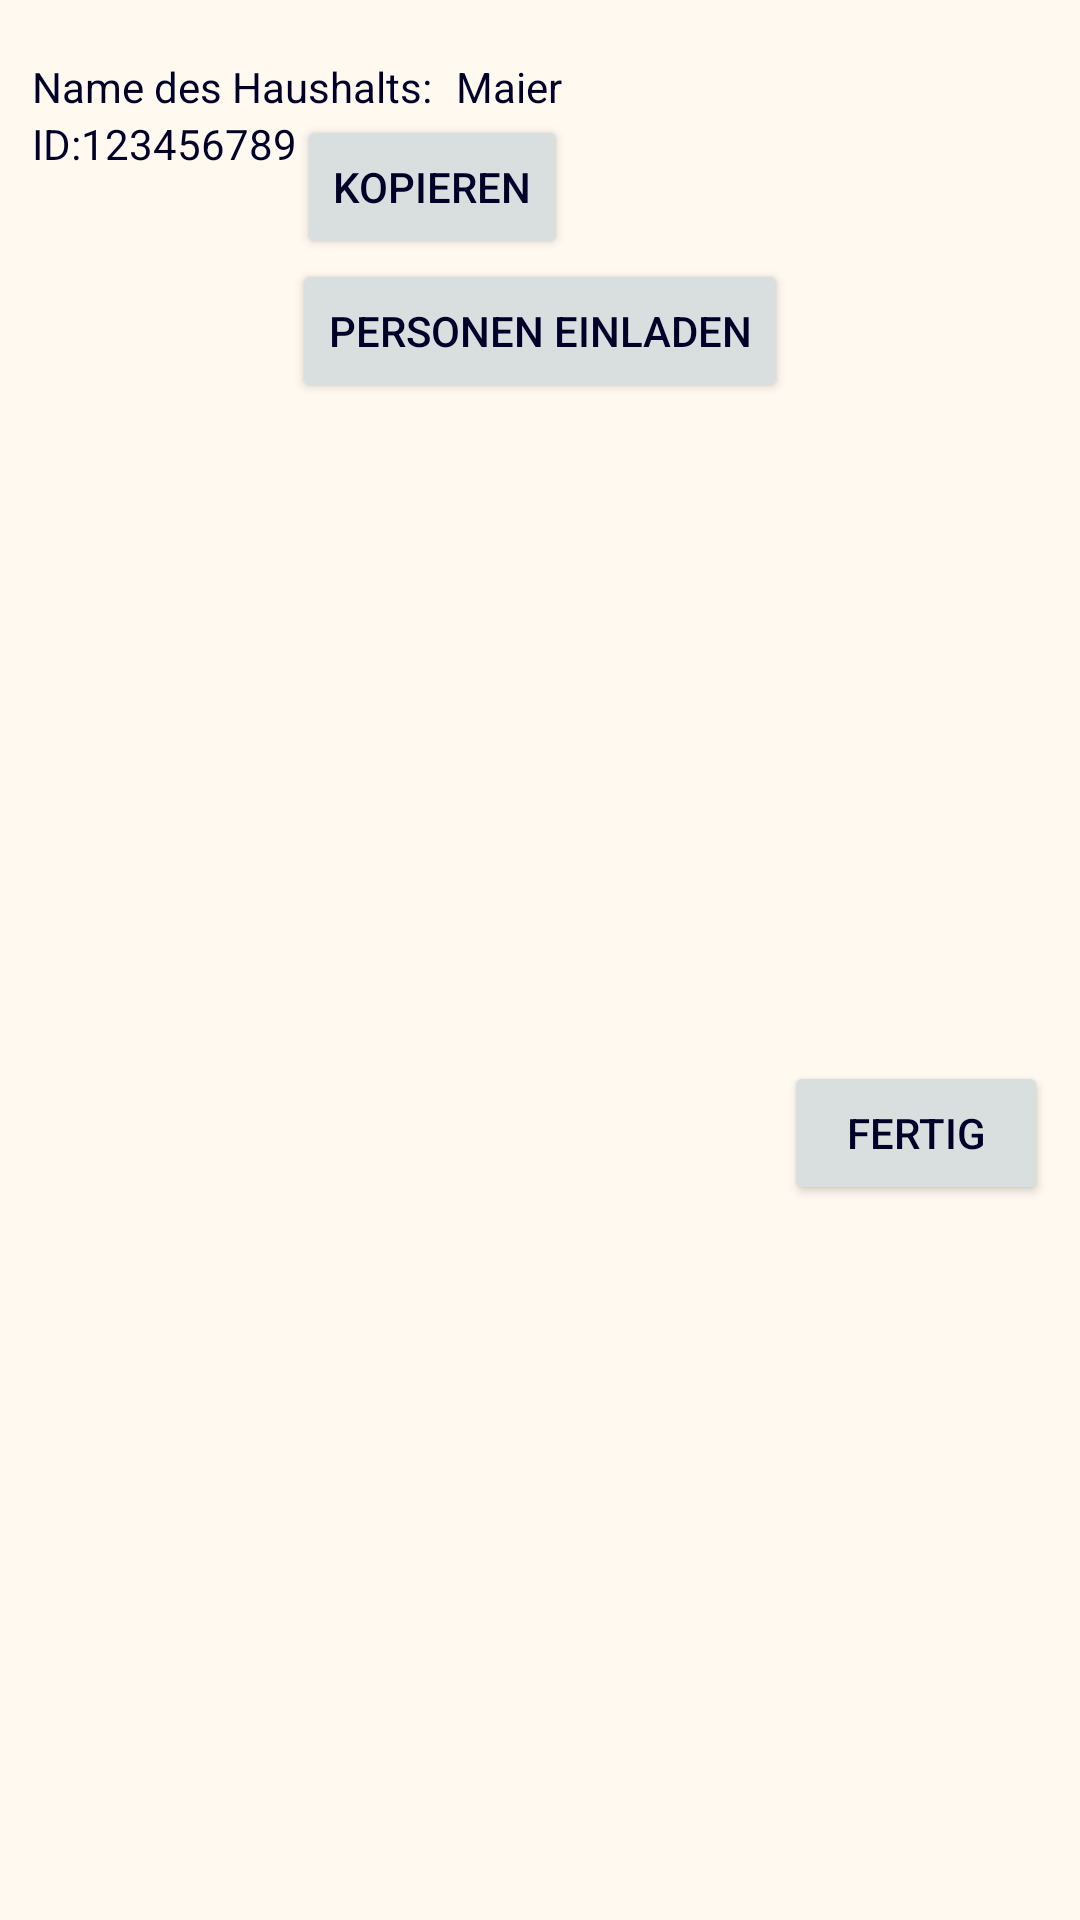

Produce the Android XML layout that renders to this screen, including the resource entries it uses.
<!-- AndroidManifest.xml: application theme AppTheme -->
<!-- res/layout/registration_fragment1_fragment.xml -->
<?xml version="1.0" encoding="utf-8"?>
<android.support.constraint.ConstraintLayout xmlns:android="http://schemas.android.com/apk/res/android"
    xmlns:app="http://schemas.android.com/apk/res-auto"
    xmlns:tools="http://schemas.android.com/tools"
    android:id="@+id/registrationfragment1"
    android:layout_width="match_parent"
    android:layout_height="match_parent"
    tools:context=".ui.registrationfragment1.RegistrationFragment1">

    <android.support.constraint.ConstraintLayout
        android:id="@+id/constraint1"
        android:layout_width="wrap_content"
        android:layout_height="wrap_content"
        app:layout_constraintStart_toEndOf="@id/leftMargin"
        app:layout_constraintTop_toBottomOf="@id/topMargin">

        <TextView
            android:id="@+id/householdnameLabel"
            android:layout_width="wrap_content"
            android:layout_height="wrap_content"
            android:text="@string/householdName"/>

        <TextView
            android:id="@+id/householtNameFromInput"
            android:layout_width="wrap_content"
            android:layout_height="wrap_content"
            android:layout_marginStart="8dp"
            android:text="Maier"
            app:layout_constraintStart_toEndOf="@id/householdnameLabel" />
    </android.support.constraint.ConstraintLayout>

    <android.support.constraint.ConstraintLayout
        android:id="@+id/constraint2"
        android:layout_width="wrap_content"
        android:layout_height="wrap_content"
        app:layout_constraintStart_toEndOf="@id/leftMargin"
        app:layout_constraintTop_toBottomOf="@id/constraint1">

        <TextView
            android:id="@+id/ID"
            android:layout_width="wrap_content"
            android:layout_height="wrap_content"
            android:text="@string/id"/>

        <TextView
            android:id="@+id/generatedID"
            android:layout_width="wrap_content"
            android:layout_height="wrap_content"
            app:layout_constraintStart_toEndOf="@id/ID"
            android:text="123456789"/>
        <Button
            android:id="@+id/copy"
            android:layout_width="wrap_content"
            android:layout_height="wrap_content"
            android:text="@string/copy"
            app:layout_constraintStart_toEndOf="@id/generatedID"/>
    </android.support.constraint.ConstraintLayout>

    
    <Button
        android:id="@+id/invite"
        android:layout_width="wrap_content"
        android:layout_height="wrap_content"
        android:text="@string/invite"
        app:layout_constraintTop_toBottomOf="@id/constraint2"
        app:layout_constraintStart_toEndOf="@id/leftMargin"
        app:layout_constraintEnd_toStartOf="@id/rightMargin"/>

    
    <Button
        android:id="@+id/registrationCreateDone"
        android:layout_width="wrap_content"
        android:layout_height="wrap_content"
        android:text="@string/done"
        app:layout_constraintEnd_toStartOf="@id/rightMargin"
        app:layout_constraintBottom_toTopOf="@id/bottomMargin"
        app:layout_constraintTop_toBottomOf="@id/invite"/>


    

    <android.support.constraint.Guideline
        android:id="@+id/leftMargin"
        android:layout_width="wrap_content"
        android:layout_height="wrap_content"
        android:orientation="vertical"
        app:layout_constraintGuide_percent="0.03" />

    <android.support.constraint.Guideline
        android:id="@+id/topMargin"
        android:layout_width="wrap_content"
        android:layout_height="wrap_content"
        android:orientation="horizontal"
        app:layout_constraintGuide_percent="0.03" />

    <android.support.constraint.Guideline
        android:id="@+id/rightMargin"
        android:layout_width="wrap_content"
        android:layout_height="wrap_content"
        android:orientation="vertical"
        app:layout_constraintGuide_percent="0.97" />

    <android.support.constraint.Guideline
        android:id="@+id/bottomMargin"
        android:layout_width="wrap_content"
        android:layout_height="wrap_content"
        android:orientation="horizontal"
        app:layout_constraintGuide_percent="0.97" />

    <android.support.constraint.Guideline
        android:id="@+id/centerLineHorizontal"
        android:layout_width="wrap_content"
        android:layout_height="wrap_content"
        android:orientation="horizontal"
        app:layout_constraintGuide_percent="0.5" />

    <android.support.constraint.Guideline
        android:id="@+id/centerLineVertical"
        android:layout_width="wrap_content"
        android:layout_height="wrap_content"
        android:orientation="vertical"
        app:layout_constraintGuide_percent="0.5" />

    <android.support.constraint.Guideline
        android:id="@+id/quarterLineLeft"
        android:layout_width="wrap_content"
        android:layout_height="wrap_content"
        android:orientation="vertical"
        app:layout_constraintGuide_percent="0.25" />

    <android.support.constraint.Guideline
        android:id="@+id/quarterLineRigth"
        android:layout_width="wrap_content"
        android:layout_height="wrap_content"
        android:orientation="vertical"
        app:layout_constraintGuide_percent="0.75" />

    <android.support.constraint.Guideline
        android:id="@+id/quarterLineTop"
        android:layout_width="wrap_content"
        android:layout_height="wrap_content"
        android:orientation="horizontal"
        app:layout_constraintGuide_percent="0.25" />

    <android.support.constraint.Guideline
        android:id="@+id/quarterLineBottom"
        android:layout_width="wrap_content"
        android:layout_height="wrap_content"
        android:orientation="horizontal"
        app:layout_constraintGuide_percent="0.75" />

    <android.support.constraint.Guideline
        android:id="@+id/thirdLineTop"
        android:layout_width="wrap_content"
        android:layout_height="wrap_content"
        android:orientation="vertical"
        app:layout_constraintGuide_percent="0.33333334" />

    <android.support.constraint.Guideline
        android:id="@+id/thirdLineBottom"
        android:layout_width="wrap_content"
        android:layout_height="wrap_content"
        android:orientation="vertical"
        app:layout_constraintGuide_percent="0.66666" />

    <android.support.constraint.Guideline
        android:id="@+id/thirdLineLeft"
        android:layout_width="wrap_content"
        android:layout_height="wrap_content"
        android:orientation="horizontal"
        app:layout_constraintGuide_percent="0.33333" />

    <android.support.constraint.Guideline
        android:id="@+id/thirdLineRight"
        android:layout_width="wrap_content"
        android:layout_height="wrap_content"
        android:orientation="horizontal"
        app:layout_constraintGuide_percent="0.66666" />


</android.support.constraint.ConstraintLayout>
<!-- resources referenced by this layout -->
<resources>
  <string name="copy">kopieren</string>
  <string name="done">Fertig</string>
  <string name="householdName">Name des Haushalts:</string>
  <string name="id">ID:</string>
  <string name="invite">Personen einladen</string>
  <style name="AppTheme" parent="Theme.AppCompat.Light.NoActionBar">
          
          
          <item name="colorPrimary">@color/colorPrimary</item>
          <item name="colorPrimaryDark">@color/colorPrimaryDark</item>
          <item name="colorAccent">@color/colorAccent</item>
          
          <item name="android:colorButtonNormal">@color/colorAccentSilver</item>
          
          <item name="android:textColor">@color/colorFont</item>
          <item name="android:background">@color/colorBackground</item>
          <item name="android:editTextColor">@color/colorFont</item>
      </style>
  <color name="colorPrimary">#4cc1bb</color>
  <color name="colorPrimaryDark">@color/colorFont</color>
  <color name="colorAccent">@color/colorAccentColor</color>
  <color name="colorAccentSilver">#d9dede</color>
  <color name="colorFont">#000028</color>
  <color name="colorBackground">#FFF9F0</color>
  <color name="colorAccentColor">#940e3e</color>
</resources>
